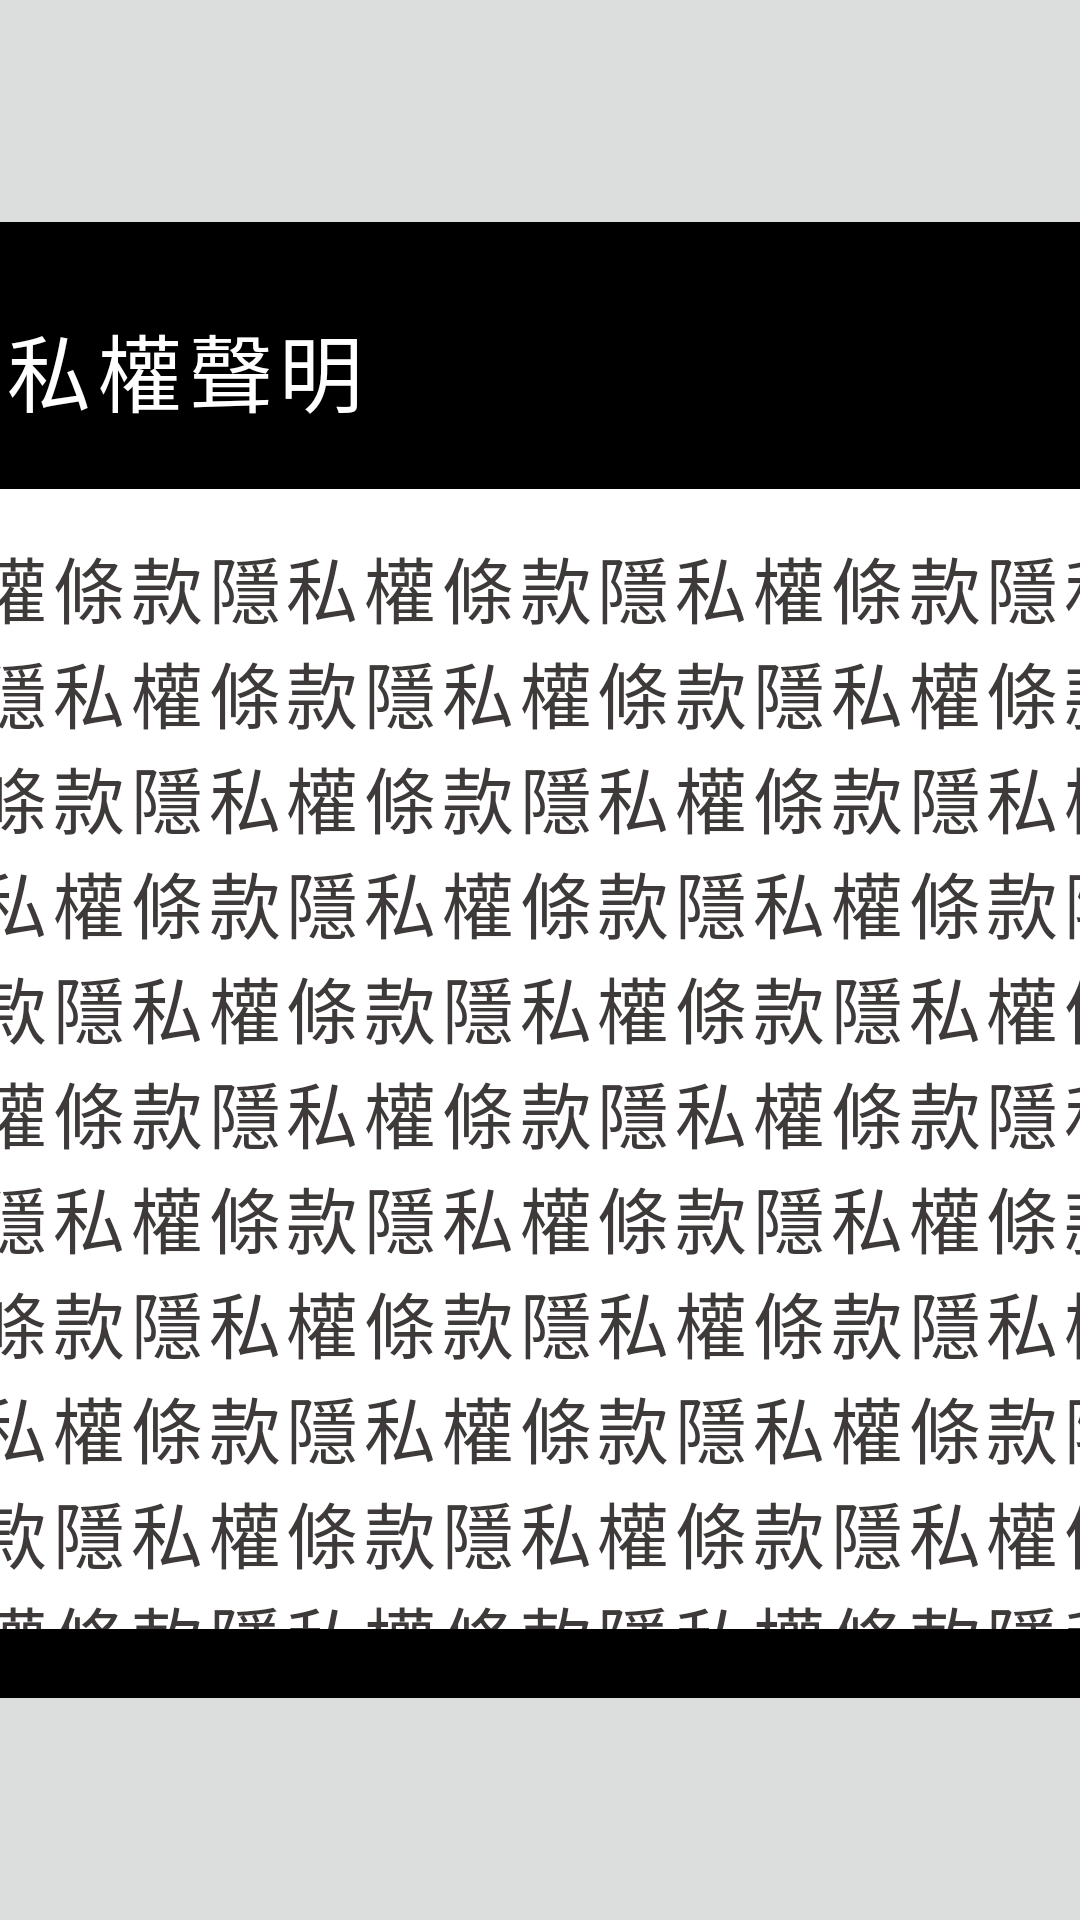

Reconstruct the res/layout file that produces this screen, plus the resources it refers to.
<!-- AndroidManifest.xml: application theme Theme.SHOU -->
<!-- res/layout/fragment_review_privacy.xml -->
<?xml version="1.0" encoding="utf-8"?>
<FrameLayout xmlns:android="http://schemas.android.com/apk/res/android"
    xmlns:tools="http://schemas.android.com/tools"
    android:layout_width="match_parent"
    android:layout_height="match_parent"
    xmlns:app="http://schemas.android.com/apk/res-auto"
    android:background="@color/color_background"
    tools:context=".ui.tab.setting.ReviewPrivacyFragment">

    <androidx.constraintlayout.widget.ConstraintLayout
        android:id="@+id/cl_privacy"
        android:layout_width="560dp"
        android:layout_height="492dp"
        android:layout_gravity="center"
        android:background="@drawable/bg_setting_item">

        <ImageView
            android:id="@+id/iv_back"
            android:layout_width="36dp"
            android:layout_height="36dp"
            android:src="@drawable/ic_back"
            app:layout_constraintTop_toTopOf="parent"
            app:layout_constraintStart_toStartOf="parent"
            android:layout_marginStart="22dp"
            android:layout_marginTop="31dp"/>

        <TextView
            android:id="@+id/tv_privacy_title"
            style="@style/font_500"
            android:letterSpacing="0.08"
            android:layout_width="wrap_content"
            android:layout_height="wrap_content"
            android:text="@string/privacy_statement"
            android:textColor="@color/color_primary"
            android:textSize="28sp"
            app:layout_constraintTop_toTopOf="@id/iv_back"
            app:layout_constraintBottom_toBottomOf="@id/iv_back"
            app:layout_constraintStart_toEndOf="@id/iv_back"
            android:layout_marginStart="13dp"/>

        <ScrollView
            android:id="@+id/sv_privacy"
            android:layout_width="0dp"
            android:layout_height="380dp"
            app:layout_constraintStart_toStartOf="parent"
            app:layout_constraintEnd_toEndOf="parent"
            android:layout_marginStart="24dp"
            android:layout_marginEnd="17dp"
            app:layout_constraintBottom_toBottomOf="parent"
            android:layout_marginBottom="23dp"
            android:fadeScrollbars="false"
            android:scrollbarStyle="outsideInset"
            android:paddingRight="15dp"
            android:verticalScrollbarPosition="right"
            android:background="@drawable/bg_review_privacy"
            android:scrollbarThumbVertical="@drawable/bg_sv_thumb"
            android:scrollbarTrackVertical="@drawable/bg_sv_track">

            <TextView
                style="@style/font_400"
                android:letterSpacing="0.08"
                android:layout_width="match_parent"
                android:layout_height="wrap_content"
                android:textSize="24sp"
                android:textColor="#3e3a39"
                android:padding="15dp"
                android:text="隱私權條款隱私權條款隱私權條款隱私權條款隱私權條款隱私權條款隱私權條款隱私權條款隱私權條款隱私權條款隱私權條款隱私權條款隱私權條款隱私權條款隱私權條款隱私權條款隱私權條款隱私權條款隱私權條款隱私權條款隱私權條款隱私權條款隱私權條款隱私權條款隱私權條款隱私權條款隱私權條款隱私權條款隱私權條款隱私權條款隱私權條款隱私權條款隱私權條款隱私權條款隱私權條款隱私權條款隱私權條款隱私權條款隱私權條款隱私權條款隱私權條款隱私權條款隱私權條款隱私權條款隱私權條款隱私權條款隱私權條款隱私權條款隱私權條款隱私權條款隱私權條款隱私權條款隱私權條款隱私權條款隱私權條款隱私權條款隱私權條款隱私權條款隱私權條款隱私權條款隱私權條款隱私權條款隱私"/>

        </ScrollView>
    </androidx.constraintlayout.widget.ConstraintLayout>

</FrameLayout>
<!-- resources referenced by this layout -->
<resources>
  <color name="color_background">#dcdddd</color>
  <color name="color_primary">@color/white</color>
  <!-- drawable bg_review_privacy (drawable) -->
  <?xml version="1.0" encoding="utf-8"?>
  <layer-list xmlns:android="http://schemas.android.com/apk/res/android">
      <item
          android:right="15dp"
          android:drawable="@drawable/bg_round_12_ffffff"/>
  </layer-list>
  <!-- drawable bg_setting_item (drawable) -->
  <?xml version="1.0" encoding="utf-8"?>
  <shape xmlns:android="http://schemas.android.com/apk/res/android">
  
      <solid android:color="@color/color_review_privacy_background"/>
      <corners android:radius="12dp"/>
  
  </shape>
  <!-- drawable bg_sv_thumb (drawable) -->
  <?xml version="1.0" encoding="utf-8"?>
  <shape xmlns:android="http://schemas.android.com/apk/res/android">
      <solid android:color="@color/color_sv_thumb"/>
      <corners android:radius="6dp"/>
  </shape>
  <!-- drawable bg_sv_track (drawable) -->
  <?xml version="1.0" encoding="utf-8"?>
  <shape xmlns:android="http://schemas.android.com/apk/res/android">
      <solid android:color="@color/color_sv_track"/>
      <corners android:radius="6dp"/>
  </shape>
  <!-- drawable ic_back (drawable-night) -->
  <vector xmlns:android="http://schemas.android.com/apk/res/android"
      android:width="36dp"
      android:height="36dp"
      android:viewportWidth="36"
      android:viewportHeight="36">
    <path
        android:pathData="M36,17.9484C36,27.851 27.9542,36 17.9484,36C8.0458,36 0,27.9542 0,17.9484C0,8.0458 8.0458,0 17.9484,0C27.9542,0 36,8.0458 36,17.9484Z"
        android:fillColor="#000000"/>
    <path
        android:pathData="M21.0028,27.8504L15.9484,22.8992L10.9971,18.051L15.9484,13.0997L21.0028,8.1484"
        android:strokeLineJoin="round"
        android:strokeWidth="2"
        android:fillColor="#00000000"
        android:strokeColor="#ffffff"
        android:strokeLineCap="round"/>
  </vector>
  <string name="privacy_statement">隱私權聲明</string>
  <style name="font_400" parent="Widget.MaterialComponents.TextView">
          <item name="fontFamily">@font/noto_sanstc_regular_400</item>
      </style>
  <style name="font_500" parent="Widget.MaterialComponents.TextView">
          <item name="fontFamily">@font/noto_sanstc_medium_500</item>
      </style>
  <color name="white">#FFFFFFFF</color>
  <!-- drawable bg_round_12_ffffff (drawable) -->
  <?xml version="1.0" encoding="utf-8"?>
  <shape xmlns:android="http://schemas.android.com/apk/res/android">
  
      <solid android:color="#ffffff"/>
      <corners android:radius="12dp"/>
  
  </shape>
  <color name="color_review_privacy_background">@color/black</color>
  <color name="color_sv_thumb">#595757</color>
  <color name="color_sv_track">#efefef</color>
  <color name="color_primary_variant">@color/white</color>
  <color name="color_on_primary">@color/black</color>
  <color name="color_secondary">@color/black</color>
  <color name="color_secondary_variant">@color/black</color>
  <color name="black">#FF000000</color>
  <color name="color_status_bar">#000000</color>
  <!-- drawable bg_splash (drawable) -->
  <?xml version="1.0" encoding="utf-8"?>
  <layer-list xmlns:android="http://schemas.android.com/apk/res/android">
  
      <item>
          <shape>
              <solid android:color="#000000"/>
          </shape>
      </item>
  
  
  </layer-list>
</resources>
